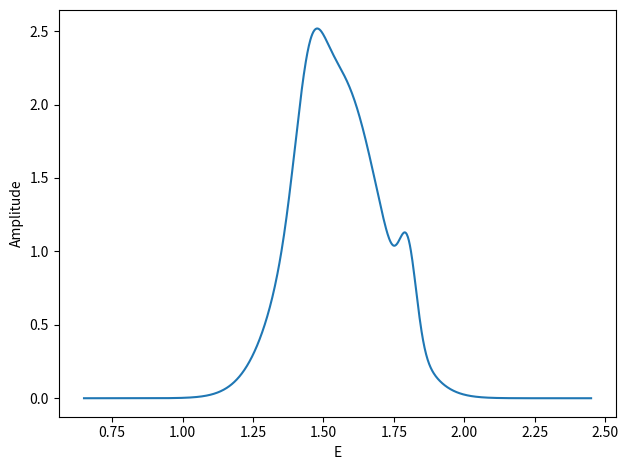
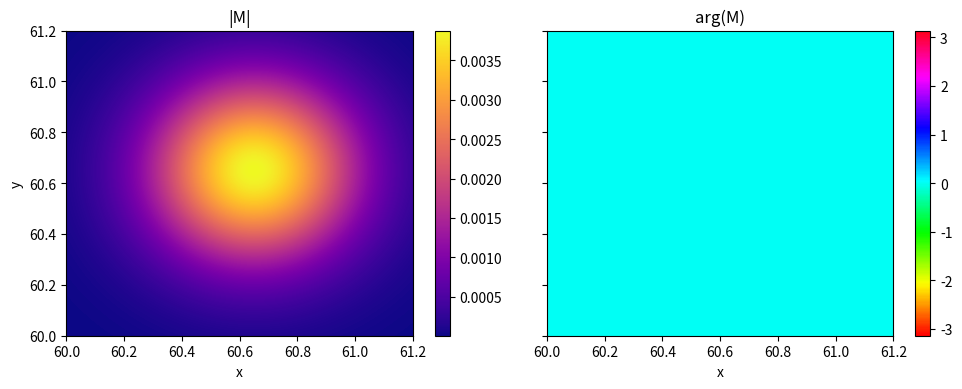
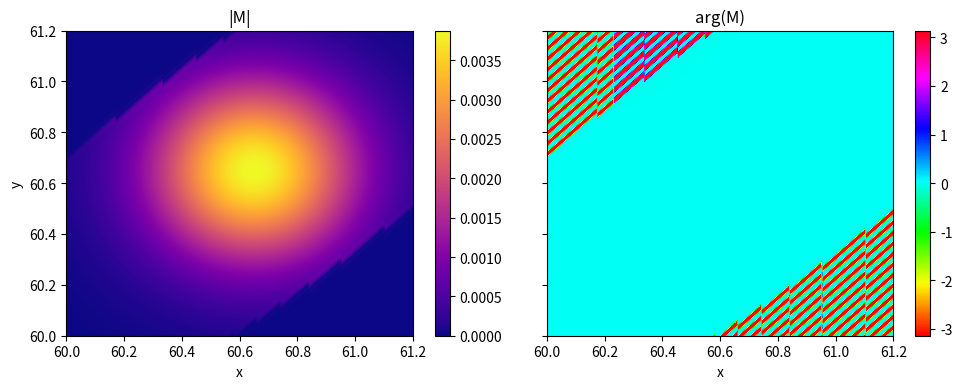
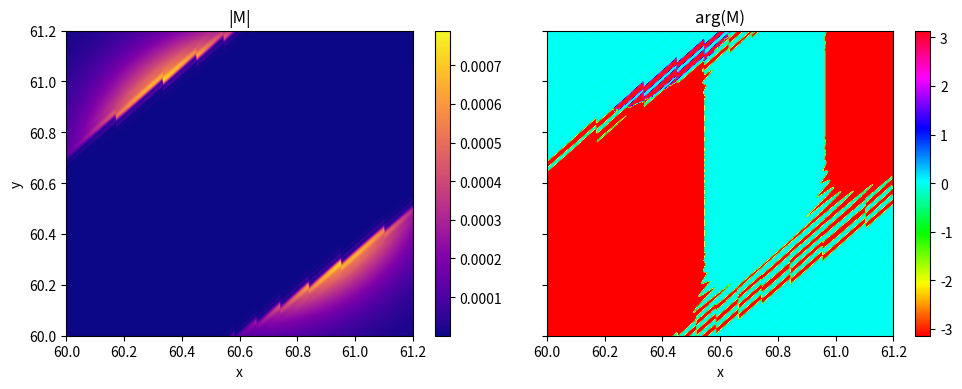

Here is the Python script that generated these plots, in order:
import numpy as np
from numpy import pi
from scipy.special import erf
from scipy.special import wofz
import matplotlib.pyplot as plt
from scipy.interpolate import RectBivariateSpline
from scipy import interpolate
from scipy import integrate

# Reduced Planck constant in eV*fs (approx CODATA): ħ = 6.582119569e-16 eV·s
hbar = 6.582119569e-1

T_eg = 1 # preliminary simplification that it is const, in atomic units it can be roughly 1-0.01 for 0-100eV

def Amplitude_ij(pulse_params_i,pulse_params_j,ene_Eg):
    tau_i,A_i,om0_i,s_i,phi_i = pulse_params_i
    tau_j,A_j,om0_j,s_j,phi_j = pulse_params_j

    tau = tau_i - tau_j

    s = np.sqrt(s_i**2+s_j**2)
    s_t = np.sqrt(s_i**(-2)+s_j**(-2))
    delta = om0_i + om0_j - ene_Eg/hbar
    wofz_arg = s_t/np.sqrt(2)*((om0_j-s_j**2/s**2*delta-1j*tau/s_t**2) - ene_Eg/hbar)

    prefactor = (-pi*A_i*A_j/(4*s_i*s_j)*np.exp(-1j*phi_i*np.sign(om0_i))*np.exp(-1j*phi_j*np.sign(om0_j))*np.exp(1j*om0_i*tau)
                * np.exp(-1/2*( delta**2/s**2 + tau**2/s_t**2 + 2j*s_i/s_j*delta/s*tau/s_t )))
    return prefactor*T_eg*wofz(wofz_arg)

def modulating_function_multi(om_t,ene_Eg,pulse_params_x,probes,big_sigma=0):
    ###
    ### MODULATING FUNCTION NEEDS TO TAKE INTO ACCOUNT FT WINDOW IF USED (not done)

    tau_x,A_x,om0_x,s_x,phi_x = pulse_params_x

    retval = 0
    A_tot = 0

    for probe in probes:
        tau_p,A_p,om0_p,s_p,phi_p = probe
        s_pp = s_p+big_sigma

        # Frequency-domain widths combine as s = sqrt(s_x^2 + s_p^2)
        s = np.sqrt(s_x**2 + s_pp**2)
        # Time-domain width for the cross term (amplitude-level) combines as
        # s_t = sqrt(1/s_x^2 + 1/s_p^2)
        s_t = np.sqrt(1/s_x**2 + 1/s_pp**2)

        delta_p = om0_x + om0_p - ene_Eg/hbar
        # Center of the ω_t Gaussian for the cross term in the amplitude model
        # Derived form: om_t center at -delta_E, where
        # delta_E = om0_x - ene_Eg/hbar - (s_x^2/s^2) * delta_p
        delta_E = om0_x - ene_Eg/hbar - (s_x**2/s**2) * delta_p

        # Use amplitude detuning factor (delta_p/s)^2, and ω_t Gaussian centered at -delta_E
        retval += A_p/(s_pp) * np.exp(-0.5*((delta_p/s)**2 + (s_t * (om_t + delta_E))**2))

    return retval

def correcting_function_multi(om_t,ene_Eg,pulse_params_x,probes,dzeta=1e-3):
    tau_x,A_x,om0_x,s_x,phi_x = pulse_params_x
    mod_plus = modulating_function_multi(om_t,ene_Eg,pulse_params_x,probes)
    err_area_plus = np.where(mod_plus<dzeta)
    mod_plus[err_area_plus] = 1
    mod2_plus = modulating_function_multi(om_t,ene_Eg,pulse_params_x,probes,big_sigma=1000)

    correction_plus = om_t*mod2_plus/mod_plus
    correction_plus[err_area_plus] = 0
    return correction_plus

def new_Sig_cc_interp(re_spline, im_spline, om_t_vals, Ef_vals, grid=None):
    """
    Evaluate the cubic splines.
    - If om_t_vals and Ef_vals are 1D arrays and grid=True/None: returns a 2D grid evaluation.
    - If om_t_vals and Ef_vals are 2D arrays (meshgrid): evaluates pointwise on that mesh.
    - Otherwise, broadcasting rules are applied and evaluated pointwise.
    """
    om_t_vals = np.asarray(om_t_vals)
    Ef_vals = np.asarray(Ef_vals)

    # Case 1: 1D axes -> grid evaluation
    if om_t_vals.ndim == 1 and Ef_vals.ndim == 1 and (grid is None or grid is True):
        re = re_spline(om_t_vals, Ef_vals, grid=True)
        im = im_spline(om_t_vals, Ef_vals, grid=True)
        return re + 1j * im

    # Case 2: meshgrid or arbitrary broadcastable arrays -> pointwise evaluation
    om_b, ef_b = np.broadcast_arrays(om_t_vals, Ef_vals)
    re = re_spline.ev(om_b.ravel(), ef_b.ravel()).reshape(om_b.shape)
    im = im_spline.ev(om_b.ravel(), ef_b.ravel()).reshape(om_b.shape)
    return re + 1j * im

def CFT(T_range, signal, use_window=True):
    """
    Continuous-time Fourier transform convention per column (fixed energy E):
        S(ω, E) = ∫ s(t, E) · e^{-i ω t} dt

    Discrete implementation with FFT for samples t_n = t0 + n·dt:
        S(ω_k, E) ≈ dt · e^{-i ω_k t0} · FFT_n{ s(t_n, E) }[k]

    If use_window is True, a Hann window is applied along time to reduce spectral leakage
    and we divide by its coherent gain so line amplitudes are preserved. If False, a
    rectangular window (no windowing) is used.

    Returns:
      - spec_shift: FFT along time (rows), shifted so ω runs from negative to positive
      - OM_T: 2D array of angular frequency (ω) matching spec_shift shape along rows
      - E_min, E_max: energy-axis bounds (ħ·ω) corresponding to the first/last row of spec_shift
    """
    # Validate input and infer sizes locally (avoid globals)
    t = np.asarray(T_range)
    if t.ndim != 1:
        raise ValueError("T_range must be a 1D array of time samples")
    NT_local = t.size
    if signal.shape[0] != NT_local:
        raise ValueError("signal shape[0] must match len(T_range)")
    NE_local = signal.shape[1]

    # Ensure uniform sampling
    if NT_local < 2:
        raise ValueError("T_range must contain at least two samples")
    dt = t[1] - t[0]
    if not np.allclose(np.diff(t), dt, rtol=1e-6, atol=0.0):
        raise ValueError("T_range must be uniformly spaced")

    # Windowing
    if use_window:
        window = np.hanning(NT_local)[:, None]  # column vector
        coherent_gain = window.mean()           # for Hann, exactly 0.5
    else:
        window = np.ones((NT_local, 1))
        coherent_gain = 1.0

    windowed = (signal * window) / coherent_gain

    # Frequencies (unshifted) and corresponding angular frequencies
    freqs = np.fft.fftfreq(NT_local, d=dt)   # cycles per unit time
    omega = 2 * np.pi * freqs                # rad / unit time

    # FFT along time axis with dt scaling to approximate the continuous integral
    spec = np.fft.fft(windowed, axis=0) * dt

    # Phase correction for non-zero time origin t0 = T_range[0]
    t0 = t[0]
    phase = np.exp(-1j * omega[:, None] * t0)
    spec *= phase

    # Shift spectrum and build energy axis (ħ·ω)
    spec_shift = np.fft.fftshift(spec, axes=0)
    energy_axis = hbar * omega
    energy_axis_shift = np.fft.fftshift(energy_axis)

    OM_T = (energy_axis_shift / hbar)  # back to angular frequency ω
    OM_T = np.tile(OM_T, (NE_local, 1)).T

    return spec_shift, OM_T, energy_axis_shift[0], energy_axis_shift[-1]

def resample(spec_corrected,rho_hi,rho_lo,om_ref,E,OM_T,N_NEW):

    rho_valrange = rho_hi-rho_lo

    new_Ef_min = rho_lo + hbar*om_ref
    new_Ef_max = rho_hi + hbar*om_ref

    new_omt_min = om_ref - rho_valrange/hbar
    new_omt_max = om_ref + rho_valrange/hbar

    idx_min = np.argmin(np.abs(new_Ef_min-E[0,:]))
    idx_max = np.argmin(np.abs(new_Ef_max-E[0,:]))

    idy_min = np.argmin(np.abs(new_omt_min-OM_T[:,0]))
    idy_max = np.argmin(np.abs(new_omt_max-OM_T[:,0]))

    extent = [E[0,idx_min], E[0,idx_max], hbar*OM_T[idy_min,0], hbar*OM_T[idy_max,0]]

    small_sig = spec_corrected[idy_min:idy_max,idx_min:idx_max]

    # Use the actual sampled axes from the selected window to avoid half-bin shifts
    Ef_range = E[0, idx_min:idx_max]
    omt_range = OM_T[idy_min:idy_max, 0]

    re_spline = RectBivariateSpline(omt_range*hbar, Ef_range, np.real(small_sig), kx=3, ky=3, s=0)
    im_spline = RectBivariateSpline(omt_range*hbar, Ef_range, np.imag(small_sig), kx=3, ky=3, s=0)

    # Create grid directly in the desired (e1, e2) coordinates
    # Both e1 and e2 should range over [rho_lo, rho_hi] in the OUTPUT
    e1_range = np.linspace(rho_lo, rho_hi, N_NEW)
    e2_range = np.linspace(rho_lo, rho_hi, N_NEW)
    
    E1, E2 = np.meshgrid(e1_range, e2_range, indexing='ij')
    
    # Inverse transformation to get (ℏ·ωt, Ef) for spline evaluation
    # Desired: e1 = Ef - ℏ·ωt, e2 = Ef (in the final rotated frame)
    # But the spline is defined on the ORIGINAL (ℏ·ωt, Ef) coordinates
    # where Ef is shifted by hbar*om_ref relative to the rho scale
    # 
    # The mapping should be:
    # Ef_spline = e2 + hbar*om_ref (shift e2 to spline's Ef domain)
    # ℏ·ωt_spline = Ef_spline - e1 = (e2 + hbar*om_ref) - e1
    EPS1 = E2 - E1 + hbar*om_ref  # This is ℏ·ωt (first argument to spline)
    EPS2 = E2 + hbar*om_ref       # This is Ef (second argument to spline)

    Sig_cc_cubic_mesh = new_Sig_cc_interp(re_spline, im_spline, EPS1, EPS2)

    # Sig_cc_cubic_mesh = 1/2*(Sig_cc_cubic_mesh + np.conjugate(Sig_cc_cubic_mesh.T))

    Sig_cc_cubic_mesh = Sig_cc_cubic_mesh/np.sum(np.diag(np.abs(Sig_cc_cubic_mesh)))

    return Sig_cc_cubic_mesh, small_sig, extent, [idy_min,idy_max,idx_min,idx_max]

def plot_mat(mat,extent,cmap='viridis',mode='abs'):

    if mode == 'abs':
        plt.figure()
        im = plt.imshow(np.abs(mat), extent=extent, origin='lower', aspect='auto', cmap=cmap)
        plt.xlabel('x')
        plt.ylabel('y')
        plt.title('|M|')
        plt.colorbar(im)
        plt.show()

    elif mode == 'phase':
        fig, axes = plt.subplots(1, 2, figsize=(10, 4), sharex=True, sharey=True)
        im0 = axes[0].imshow(np.abs(mat), extent=extent, origin='lower', aspect='auto', cmap=cmap)
        axes[0].set_title('|M|')
        axes[0].set_xlabel('x')
        axes[0].set_ylabel('y')
        fig.colorbar(im0, ax=axes[0])

        im1 = axes[1].imshow(np.angle(mat), extent=extent, origin='lower', aspect='auto', cmap='hsv', vmin=-np.pi, vmax=np.pi)
        axes[1].set_title('arg(M)')
        axes[1].set_xlabel('x')
        fig.colorbar(im1, ax=axes[1])

        plt.tight_layout()
        plt.show()

    elif mode == 'reim':
        fig, axes = plt.subplots(1, 2, figsize=(10, 4), sharex=True, sharey=True)
        im0 = axes[0].imshow(np.real(mat), extent=extent, origin='lower', aspect='auto', cmap=cmap)
        axes[0].set_title('Re{M}')
        axes[0].set_xlabel('x')
        axes[0].set_ylabel('y')
        fig.colorbar(im0, ax=axes[0])

        im1 = axes[1].imshow(np.imag(mat), extent=extent, origin='lower', aspect='auto', cmap=cmap)
        axes[1].set_title('Im{M}')
        axes[1].set_xlabel('x')
        fig.colorbar(im1, ax=axes[1])

        plt.tight_layout()
        plt.show()
    return

###
### Construct interpolated spectra
###

def Amplitude_ij_num(spectrum_fun_i,support_i,spectrum_fun_j,support_j,tau_range_i,tau_range_j,E_range):
    n_t = np.size(tau_range_j)
    n_e = np.size(E_range)
    integral_ress = np.zeros((n_t,n_e)).astype(complex)

    lo_i, hi_i = support_i
    lo_j, hi_j = support_j

    limit_lo = lo_i + lo_j # INCORRECT, THIS IS THE LIMIT FOR ENE!! (works for usual parameters by accident) TODO
    limit_hi = hi_i + hi_j

    numerator_fun = lambda om, Ene, tau_i, tau_j: spectrum_fun_i(Ene/hbar - om) * np.exp(1j*(Ene/hbar - om)*tau_i) * spectrum_fun_j(om) * np.exp(1j*om*tau_j)

    for i_t in range(n_t):
        for i_e in range(n_e):

            E_val = E_range[i_e]
            ti_val = tau_range_i[i_t]
            tj_val = tau_range_j[i_t]

            regularization_val = numerator_fun(E_val/hbar, E_val, ti_val, tj_val)

            integrand_fun = lambda om: (numerator_fun(om,E_val,ti_val,tj_val) - regularization_val) / (om - E_val/hbar)

            integral_res, err = integrate.quad(integrand_fun,limit_lo,limit_hi,complex_func=True)
            integral_ress[i_t,i_e] = -1j*T_eg*(integral_res + 
                                        hbar*regularization_val*np.log(np.abs((limit_hi-E_val/hbar)/(E_val/hbar-limit_lo))) - 
                                        1j*pi*regularization_val)
    return integral_ress

def plot_spectra(gausses, n_points=1000, sigma_span=6.0):
    om_los, om_his = [], []
    for _, A, om0, s, _ in gausses:
        if s is None or s <= 0:
            continue
        om_los.append(om0 - sigma_span * s)
        om_his.append(om0 + sigma_span * s)

    om_min = min(om_los)
    om_max = max(om_his)

    om = np.linspace(om_min, om_max, n_points)
    y = sp_tot(gausses, om)

    plt.plot(om*hbar, y)
    plt.xlabel('E')
    plt.ylabel('Amplitude')
    plt.tight_layout()
    plt.show()

def spectrum_fun(A,om0,s,om):
    return A/(2*s)*np.exp(-(om-om0)**2/(2*s**2))  # Positive-freq part

def sp_tot(gausses,om):
    retval = 0
    for gauss in gausses:
        _,a0,om0,s0,_ = gauss
        retval += spectrum_fun(a0,om0,s0,om)
    return retval

def Amplitude(xuvs,refprobes,E):
    n_t, n_e = E.shape
    amplit_tot = np.zeros((n_t,n_e)).astype(complex)

    for xuv in xuvs:
        for rp in refprobes:
            amplit_tot += Amplitude_ij(xuv,rp,E)
            amplit_tot += Amplitude_ij(rp,xuv,E)
    return amplit_tot

###
### FIELD PARAMETERS
###

E_lo = 60.5
E_hi = 63.5
T_reach = 100

N_E = 700
N_T = 700

E_range = np.linspace(E_lo,E_hi,N_E)
T_range = np.linspace(-T_reach,T_reach,N_T)
E, T = np.meshgrid(E_range,T_range)

A_xuv = 1
om_xuv = 60.65/hbar
s_xuv = 0.25/hbar
pulse_xuv = (0*T,A_xuv,om_xuv,s_xuv,0)

A_probe = 1.0
om_probe = 1.55/hbar
s_probe = 0.15/hbar
pulse_probe = (T,A_probe,om_probe,s_probe,0)

A_probe2 = 0.1
om_probe2 = 1.45/hbar
s_probe2 = 0.05/hbar
pulse_probe2 = (T,A_probe2,om_probe2,s_probe2,0)

A_probe3 = 0.05
om_probe3 = 1.80/hbar
s_probe3 = 0.03/hbar
pulse_probe3 = (T,A_probe3,om_probe3,s_probe3,0)

A_ref = 1
om_ref = 1.55/hbar
s_ref = 0.005/hbar
pulse_ref = (0*T,A_ref,om_ref,s_ref,0)

refs = [pulse_ref]
probes = [pulse_probe,pulse_probe2,pulse_probe3]
xuvs = [pulse_xuv]#,pulse_xuv2,pulse_xuv3]
refprobes = refs + probes

plot_spectra(probes)

###
### GENERATE SIGNAL
###

amplit_tot = Amplitude(xuvs,refprobes,E)
amplit_tot_FT, OM_T, em_lo, em_hi = CFT(T_range,np.abs(amplit_tot)**2,use_window=False)
correction = correcting_function_multi(OM_T,E,pulse_xuv,probes,dzeta=0.0001)
amplit_tot_FT_corrected = correction*amplit_tot_FT
amplit_tot_FT_corrected = correction*amplit_tot_FT

# plot_mat(amplit_tot,[E_lo,E_hi,-T_reach,T_reach],cmap='plasma',mode='phase')
# plot_mat(np.minimum(np.abs(amplit_tot_FT),10),[E_lo,E_hi,em_lo,em_hi],cmap='plasma',mode='phase')

###
### RESAMPLE AND ANALYZE
###

rho_lo = 60
rho_hi = 61.2
rho_reconstructed, amplit_tot_FT_corrected_small, extent_small, idxs_small = resample(amplit_tot_FT_corrected,rho_hi,rho_lo,om_ref,E,OM_T,N_T)

# plot_mat(amplit_tot_FT_corrected_small,extent_small,cmap='plasma',mode='phase')

###
### Modulating function check
###

# mod_arr = modulating_function_multi(OM_T,E,pulse_xuv,probes) * np.exp(-1/2*((om_ref+om_xuv-E/hbar)/(s_xuv))**2)

# idy_min, idy_max, idx_min, idx_max = idxs
# mod_arr = mod_arr[idy_min:idy_max,idx_min:idx_max]

# small_norm = np.abs(small)/np.sum(np.abs(small))
# mod_arr_norm = np.abs(mod_arr)/np.sum(np.abs(mod_arr))

# plot_mat(small_norm,extent_small,cmap='plasma',mode='phase')
# plot_mat(mod_arr_norm,extent_small,cmap='plasma',mode='phase')

# plot_mat(small_norm-mod_arr_norm,extent_small,cmap='plasma',mode='phase')

# plt.plot(small_norm[:,100])
# plt.plot(mod_arr_norm[:,100])
# plt.show()

###
### PLOT AND COMPARE TO THEORY
###

E_range_new = np.linspace(rho_lo,rho_hi,N_E)

# pop_rho = interpolate.CubicSpline(np.linspace(rho_lo,rho_hi,np.size(np.diag(fin))),np.abs(np.diag(fin)))
# pop_zero = interpolate.CubicSpline(E[0,:],np.abs(f_a_21[N_T//2,:])/np.sum(np.abs(f_a_21[N_T//2,:])))

# plt.plot(E_range_new,pop_rho(E_range_new),label='reconstructed')
# plt.plot(E_range_new,pop_zero(E_range_new + hbar*om_ref),label='zero freq')
# plt.plot(E_range_new,sp_tot(xuvs, E_range_new/hbar)**2/np.sum(sp_tot(xuvs, E_range_new/hbar)**2),label='original spec')
# plt.legend()
# plt.show()

E1,E2 = np.meshgrid(E_range_new,E_range_new)

rho_synthetic = np.exp(-1/2*((E1/hbar-om_xuv)**2/s_xuv**2 + (E2/hbar-om_xuv)**2/s_xuv**2))
rho_synthetic = rho_synthetic/np.sum(np.diag(np.abs(rho_synthetic)))

plot_mat(rho_synthetic,[rho_lo,rho_hi,rho_lo,rho_hi],cmap='plasma',mode='phase')
plot_mat(rho_reconstructed,[rho_lo,rho_hi,rho_lo,rho_hi],cmap='plasma',mode='phase')
plot_mat(rho_synthetic-rho_reconstructed,[rho_lo,rho_hi,rho_lo,rho_hi],cmap='plasma',mode='phase')
